Image classification data set "ukiran-kekarangan-dataset" (guzpr/ukiran-kekarangan-dataset on GitHub). Class labels (3): Karang Daun, Karang Gajah, Karang Goak.

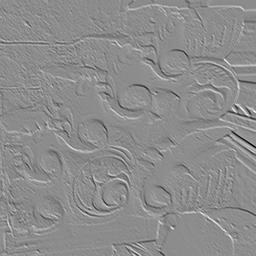
Label: Karang Daun

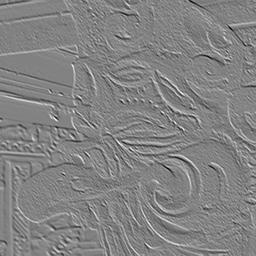
Label: Karang Goak

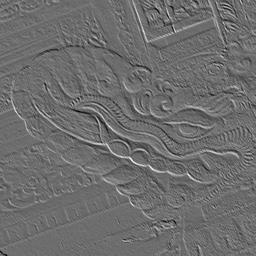
Label: Karang Gajah

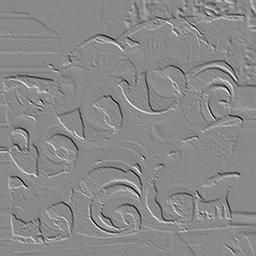
Label: Karang Daun

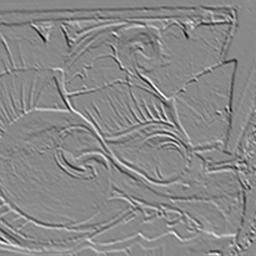
Label: Karang Goak

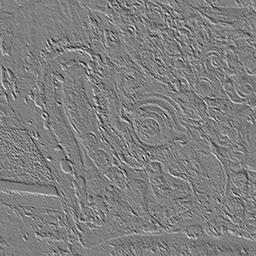
Label: Karang Gajah
